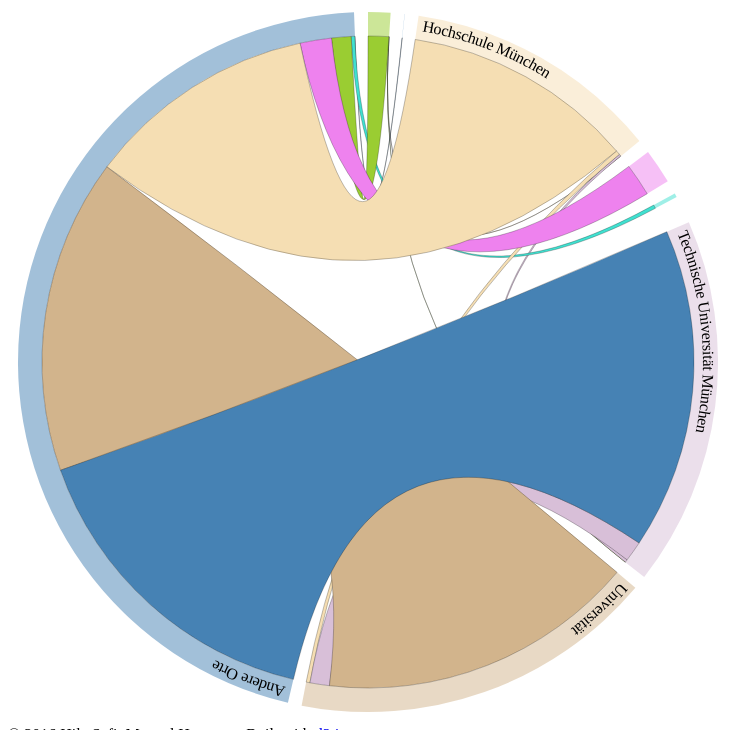
D3 v2 page, settled after 480 driven frames (8 s of simulated time); the page loaded 2 data file(s).


    var width = 720,
      height = 720,
      outerRadius = Math.min(width, height) / 2 - 10,
      innerRadius = outerRadius - 24;

    var formatPercent = d3.format(".1%");
     
    var arc = d3.svg.arc()
      .innerRadius(innerRadius)
      .outerRadius(outerRadius);

    var layout = d3.layout.chord()
      .padding(.04)
      .sortSubgroups(d3.descending)
      .sortChords(d3.ascending);

    var path = d3.svg.chord()
      .radius(innerRadius);

    var svg = d3.select("svg")
      .attr("width", width)
      .attr("height", height)
      .append("g")
      .attr("id", "circle")
      .attr("transform", "translate(" + width / 2 + "," + height / 2 + ")");

    svg.append("circle")
      .attr("r", outerRadius);

    d3.csv("data/teams.csv", function(cities) {
      d3.json("data/matrix.json", function(matrix) {
       
        // Compute the chord layout.
        layout.matrix(matrix);
         
        // Add a group per neighborhood.
        var group = svg.selectAll(".group")
          .data(layout.groups)
          .enter().append("g")
          .attr("class", "group")
          .on("mouseover", mouseover);
         
        // Add a mouseover title.
        // group.append("title").text(function(d, i) {
        // return cities[i].name + ": " + formatPercent(d.value) + " of origins";
        // });
         
        // Add the group arc.
        var groupPath = group.append("path")
          .attr("id", function(d, i) { return "group" + i; })
          .attr("d", arc)
          .style("fill", function(d, i) { return cities[i].color; });
         
        // Add a text label.
        var groupText = group.append("text")
          .attr("x", 6)
          .attr("dy", 15);
         
        groupText.append("textPath")
          .attr("xlink:href", function(d, i) { return "#group" + i; })
          .text(function(d, i) { return cities[i].name; });
         
        // Remove the labels that don't fit. :(
        groupText.filter(function(d, i) { 
            return groupPath[0][i].getTotalLength() / 2 - 16 < this.getComputedTextLength(); 
          })
          .remove();
         
        // Add the chords.
        var chord = svg.selectAll(".chord")
          .data(layout.chords)
          .enter().append("path")
          .attr("class", "chord")
          .style("fill", function(d) { return cities[d.source.index].color; })
          .attr("d", path);
         
        // Add an elaborate mouseover title for each chord.
         chord.append("title").text(function(d) {
           return cities[d.source.index].name
           + " → " + cities[d.target.index].name
           + ": " + formatPercent(d.source.value)
           + "\n" + cities[d.target.index].name
           + " → " + cities[d.source.index].name
           + ": " + formatPercent(d.target.value);
         });
         
        function mouseover(d, i) {
          chord.classed("fade", function(p) {
            return p.source.index != i && p.target.index != i;
          });
        }
      });
    });
  

### data: data/matrix.json
[
 [
  0,
  0,
  0,
  0,
  0,
  0,
  1,
  0,
  "... 1 more items"
 ],
 [
  0,
  0,
  0,
  0,
  0,
  0,
  0,
  0,
  "... 1 more items"
 ],
 [
  1,
  0,
  0,
  0,
  0,
  0,
  11,
  23,
  "... 1 more items"
 ],
 [
  0,
  0,
  0,
  0,
  0,
  0,
  0,
  0,
  "... 1 more items"
 ],
 [
  0,
  0,
  0,
  0,
  0,
  0,
  0,
  0,
  "... 1 more items"
 ],
 [
  0,
  0,
  0,
  0,
  0,
  0,
  0,
  0,
  "... 1 more items"
 ],
 [
  1,
  0,
  15,
  0,
  0,
  0,
  0,
  108,
  "... 1 more items"
 ],
 [
  0,
  0,
  20,
  0,
  0,
  0,
  103,
  0,
  "... 1 more items"
 ],
 "... 1 more items"
]

### data: data/teams.csv
name, color
Amalienburgsraße, #9ACD32
Eingang TU München, #377DB8
Hochschule München, #F5DEB3
Klinikum Großhadern, #EE82EE
Lehel, #40E0D0
Leopoldstr. vor der Mensa, #FF6347
Technische Universität München, #D8BFD8
Universität, #D2B48C
Andere Orte, #4682B4